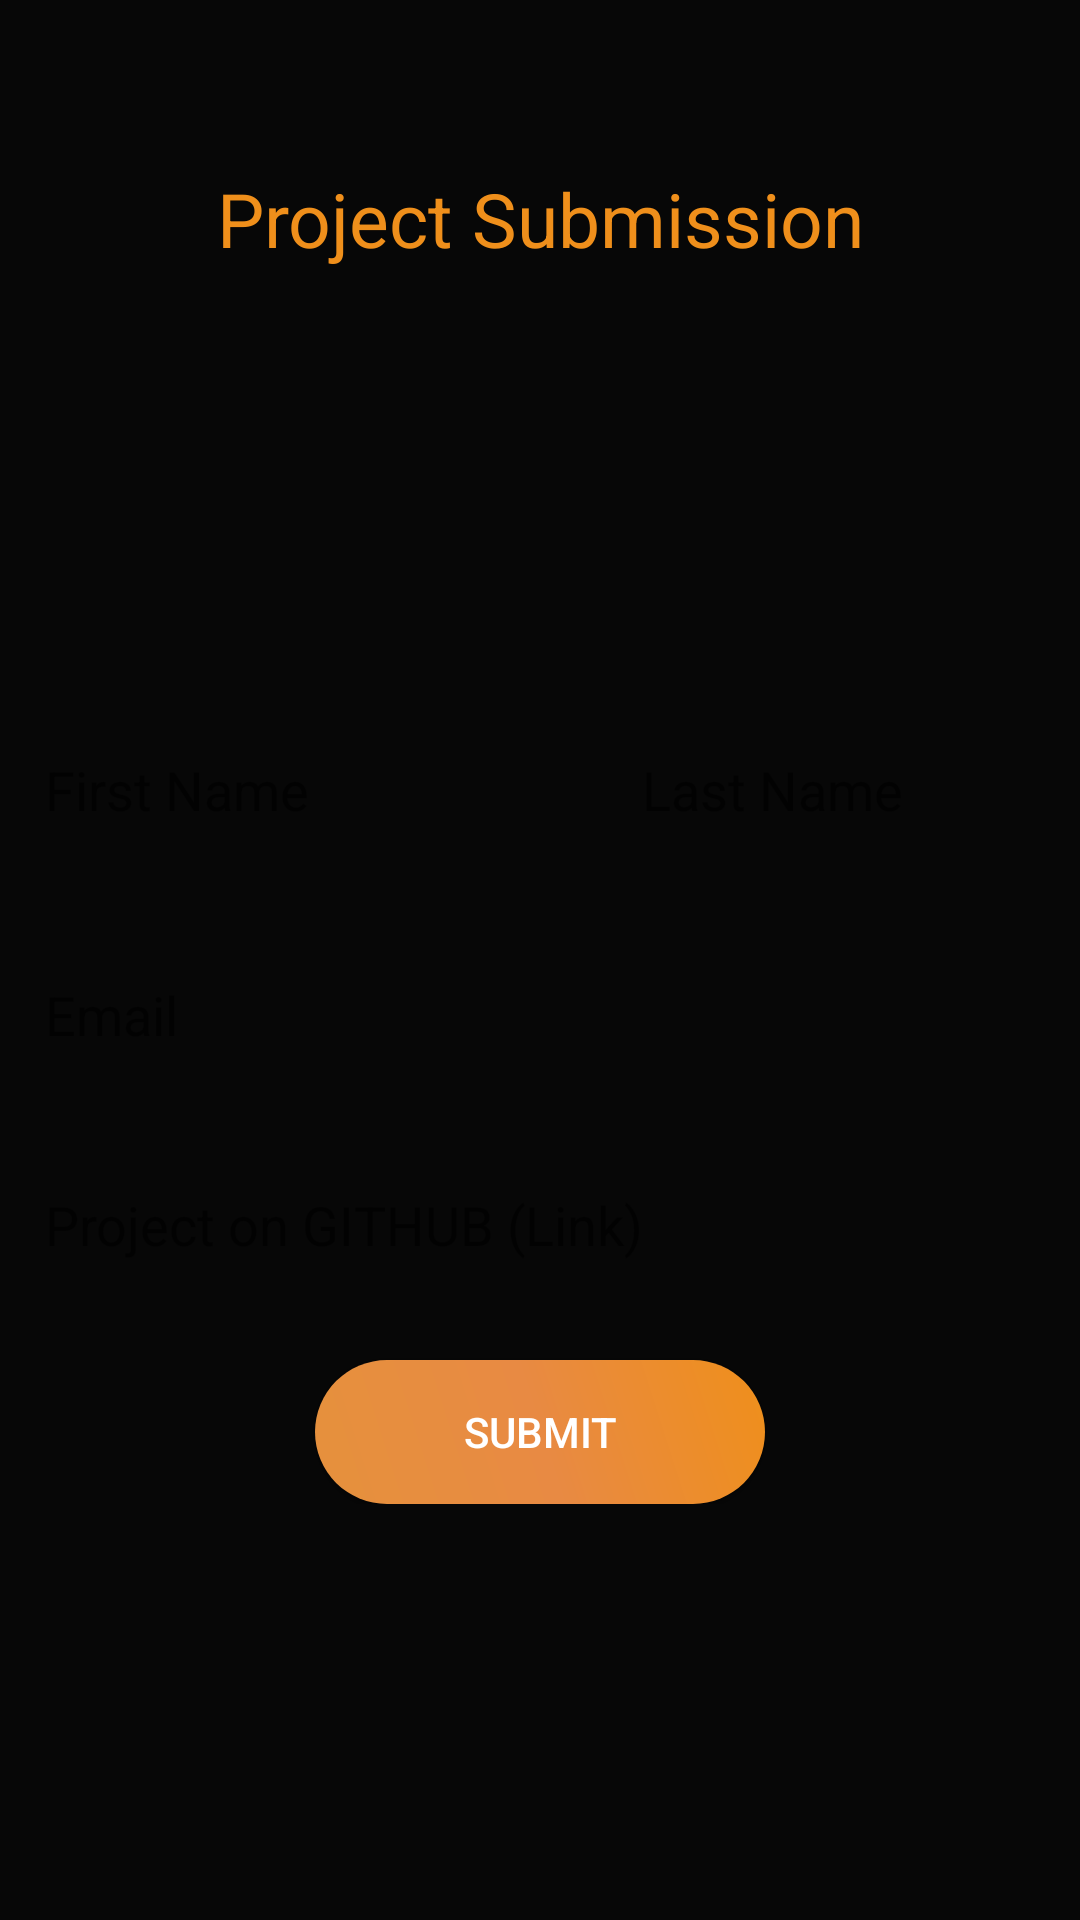

Layout XML and referenced resources for this Android screen:
<!-- AndroidManifest.xml: application theme MyAppTheme -->
<!-- res/layout/activity_submission.xml -->
<?xml version="1.0" encoding="utf-8"?>
<androidx.constraintlayout.widget.ConstraintLayout xmlns:android="http://schemas.android.com/apk/res/android"
    xmlns:app="http://schemas.android.com/apk/res-auto"
    xmlns:tools="http://schemas.android.com/tools"
    android:layout_width="match_parent"
    android:layout_height="match_parent"
    android:background="@color/colorPrimaryDark"
    tools:context=".Submission">

    <include
        android:id="@+id/submission_toolbar"
        layout="@layout/layout_toolbar" />

    <TextView
        android:id="@+id/project_textView"
        android:layout_width="match_parent"
        android:layout_height="wrap_content"
        android:gravity="center"
        android:text="@string/project_submission"
        android:textColor="@color/colorProject"
        android:textSize="25sp"
        app:layout_constraintEnd_toEndOf="parent"
        app:layout_constraintHorizontal_bias="0.0"
        app:layout_constraintStart_toStartOf="parent"
        app:layout_constraintTop_toBottomOf="@+id/submission_toolbar" />

    <RelativeLayout
        android:layout_width="match_parent"
        android:layout_height="wrap_content"
        android:gravity="center"
        android:padding="10dp"
        app:layout_constraintBottom_toBottomOf="parent"
        app:layout_constraintEnd_toEndOf="parent"
        app:layout_constraintStart_toStartOf="parent"
        app:layout_constraintTop_toBottomOf="@id/project_textView">

        <EditText
            android:id="@+id/first_name_textView"
            android:layout_width="wrap_content"
            android:layout_height="50dp"
            android:layout_alignParentStart="true"
            android:layout_alignParentTop="true"
            android:layout_marginTop="10dp"
            android:layout_marginEnd="5dp"
            android:layout_marginBottom="10dp"
            android:background="@drawable/background_field"
            android:ems="9"
            android:hint="First Name"
            android:inputType="textPersonName"
            android:padding="5dp" />

        <EditText
            android:id="@+id/last_name_textView"
            android:layout_width="wrap_content"
            android:layout_height="50dp"
            android:layout_alignParentTop="true"
            android:layout_alignParentEnd="true"
            android:layout_marginStart="5dp"
            android:layout_marginTop="10dp"
            android:layout_marginBottom="10dp"
            android:layout_toEndOf="@id/first_name_textView"
            android:background="@drawable/background_field"
            android:ems="9"
            android:hint="Last Name"
            android:inputType="textPersonName"
            android:padding="5dp" />

        <EditText
            android:id="@+id/email_textView"
            android:layout_width="wrap_content"
            android:layout_height="50dp"
            android:background="@drawable/background_field"
            android:hint="Email"
            android:layout_marginTop="15dp"
            android:layout_marginBottom="5dp"
            android:ems="10"
            android:inputType="textEmailAddress"
            android:layout_alignParentStart="true"
            android:layout_alignParentEnd="true"
            android:layout_below="@id/first_name_textView"
            android:padding="5dp"/>
        <EditText
            android:id="@+id/git_textView"
            android:layout_width="wrap_content"
            android:layout_height="50dp"
            android:background="@drawable/background_field"
            android:hint="Project on GITHUB (Link)"
            android:layout_marginTop="15dp"
            android:ems="10"
            android:inputType="textWebEditText"
            android:layout_alignParentStart="true"
            android:layout_alignParentEnd="true"
            android:layout_below="@id/email_textView"
            android:padding="5dp"/>

        <Button
            android:id="@+id/submission_button"
            android:layout_width="150dp"
            android:layout_height="wrap_content"
            android:layout_marginTop="20dp"
            android:text="Submit"
            android:background="@drawable/background_button_submit"
            android:textColor="@android:color/white"
            android:layout_below="@id/git_textView"
            android:layout_centerInParent="true"
            android:elevation="3dp"/>

    </RelativeLayout>
</androidx.constraintlayout.widget.ConstraintLayout>
<!-- res/layout/layout_toolbar.xml (included above) -->
<?xml version="1.0" encoding="utf-8"?>
<androidx.appcompat.widget.Toolbar xmlns:android="http://schemas.android.com/apk/res/android"
    android:layout_width="match_parent"
    android:layout_height="?attr/actionBarSize"
    xmlns:app="http://schemas.android.com/apk/res-auto"
    android:background="@color/colorPrimaryDark"
    android:theme="@style/ThemeOverlay.AppCompat.Dark.ActionBar"
    app:popupTheme="@style/Theme.AppCompat.Light">

</androidx.appcompat.widget.Toolbar>
<!-- resources referenced by this layout -->
<resources>
  <color name="colorPrimaryDark">#070707</color>
  <color name="colorProject">#EF8F1B</color>
  <!-- drawable background_button_submit (drawable) -->
  <?xml version="1.0" encoding="utf-8"?>
  <shape xmlns:android="http://schemas.android.com/apk/res/android">
      <corners android:radius="25dp" />
      <gradient android:startColor="#E6913C"
          android:centerColor="#E88A43"
          android:endColor="@color/colorProject"
          android:angle="45"
          android:type="linear" />
  </shape>
  <string name="project_submission">Project Submission</string>
  <style name="MyAppTheme" parent="Theme.AppCompat.Light.NoActionBar">
          <item name="windowActionBar">false</item>
          <item name="windowNoTitle">true</item>
          <item name="colorPrimary">@color/colorPrimary</item>
          <item name="colorPrimaryDark">@color/colorPrimaryDark</item>
          <item name="colorAccent">@color/colorAccent</item>
      </style>
  <color name="colorPrimary">#0c0c0c</color>
  <color name="colorAccent">#EDF3F2</color>
</resources>
